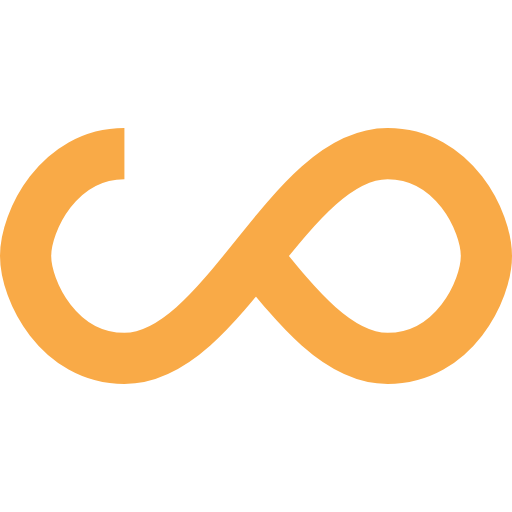
t = 0.00 s
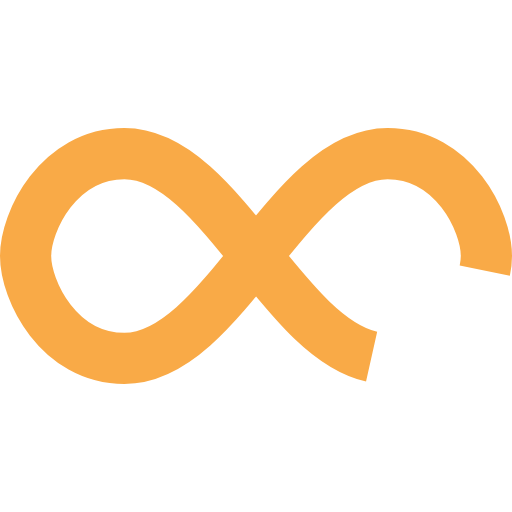
t = 0.50 s
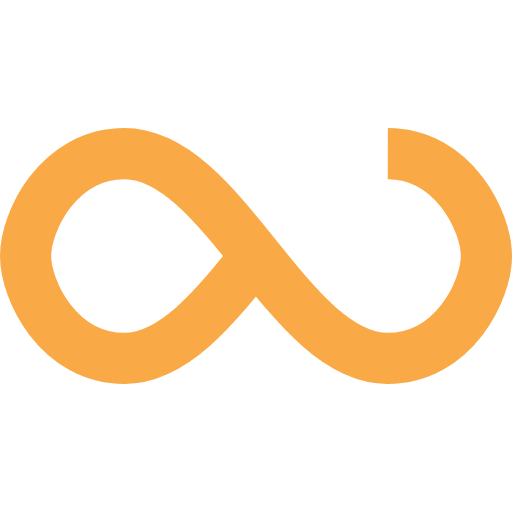
t = 1.00 s
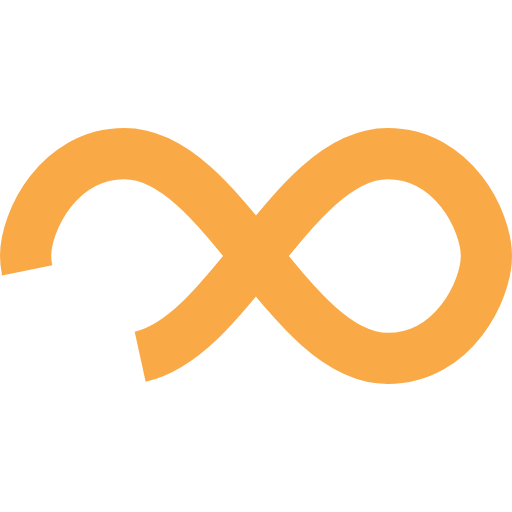
t = 1.50 s

The animated SVG that drew these frames (rendered in a browser with its animation timeline set to each time). Animation: 1 SMIL element (animate=1); one cycle of 2.00 s, repeats indefinitely.

<svg width="28px"  height="28px"  xmlns="http://www.w3.org/2000/svg" viewBox="0 0 100 100" preserveAspectRatio="xMidYMid" class="lds-infinity" style="background: rgba(0, 0, 0, 0) none repeat scroll 0% 0%;"><path fill="none" ng-attr-stroke="{{config.stroke}}" ng-attr-stroke-width="{{config.width}}" ng-attr-stroke-dasharray="{{config.dasharray}}" d="M24.3,30C11.4,30,5,43.3,5,50s6.4,20,19.3,20c19.3,0,32.1-40,51.4-40 C88.6,30,95,43.3,95,50s-6.4,20-19.3,20C56.4,70,43.6,30,24.3,30z" stroke="#f9aa47" stroke-width="10" stroke-dasharray="225.7982568359375 30.790671386718742"><animate attributeName="stroke-dashoffset" calcMode="linear" values="0;256.58892822265625" keyTimes="0;1" dur="2" begin="0s" repeatCount="indefinite"></animate></path></svg>